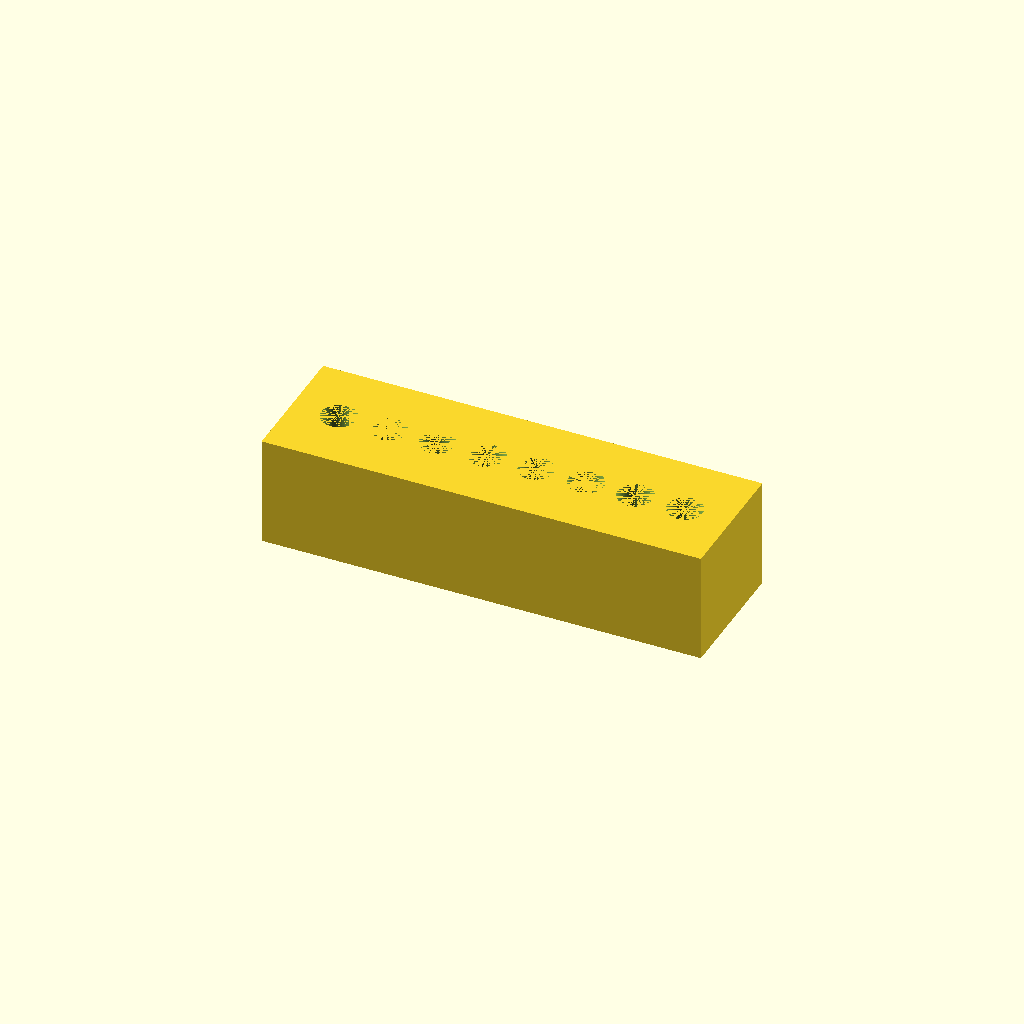
Cell 1 — every parameter at its default value.
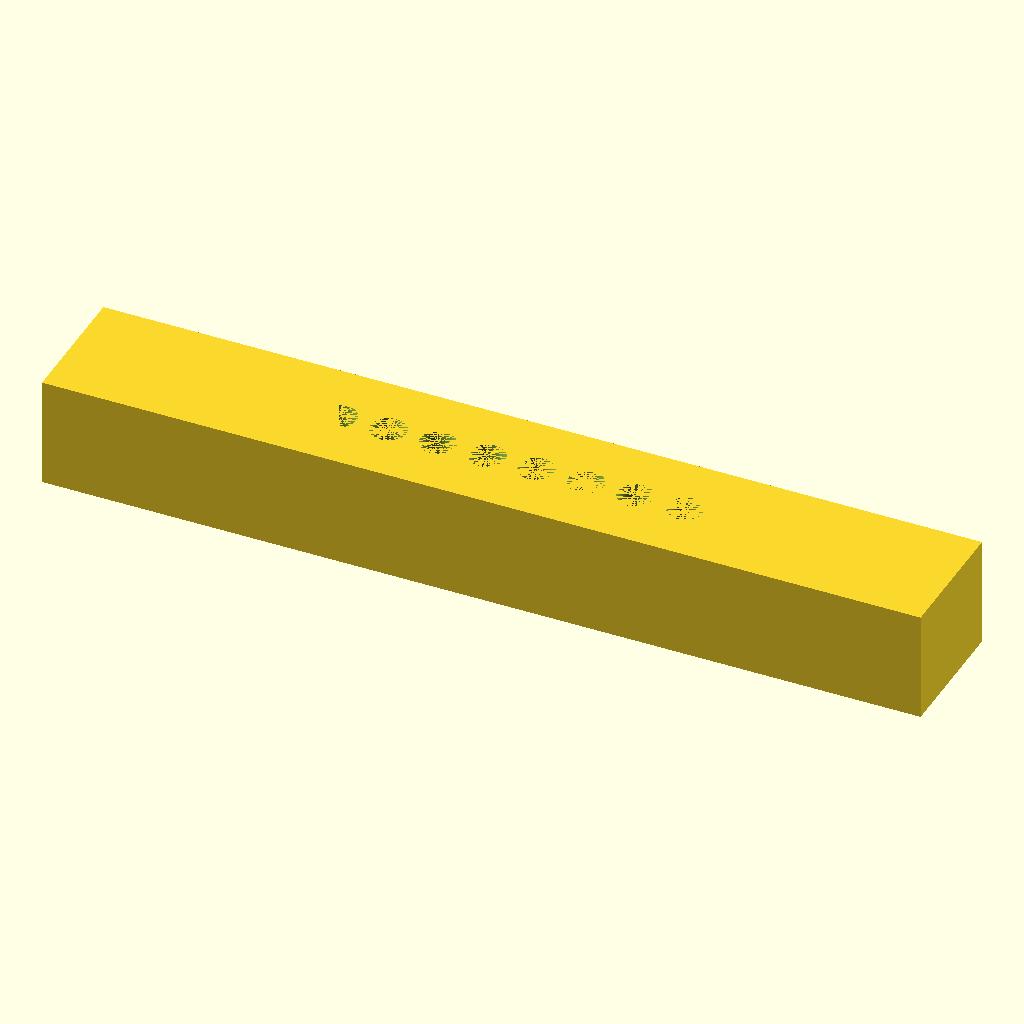
Cell 2: the same model with block_L = 160.
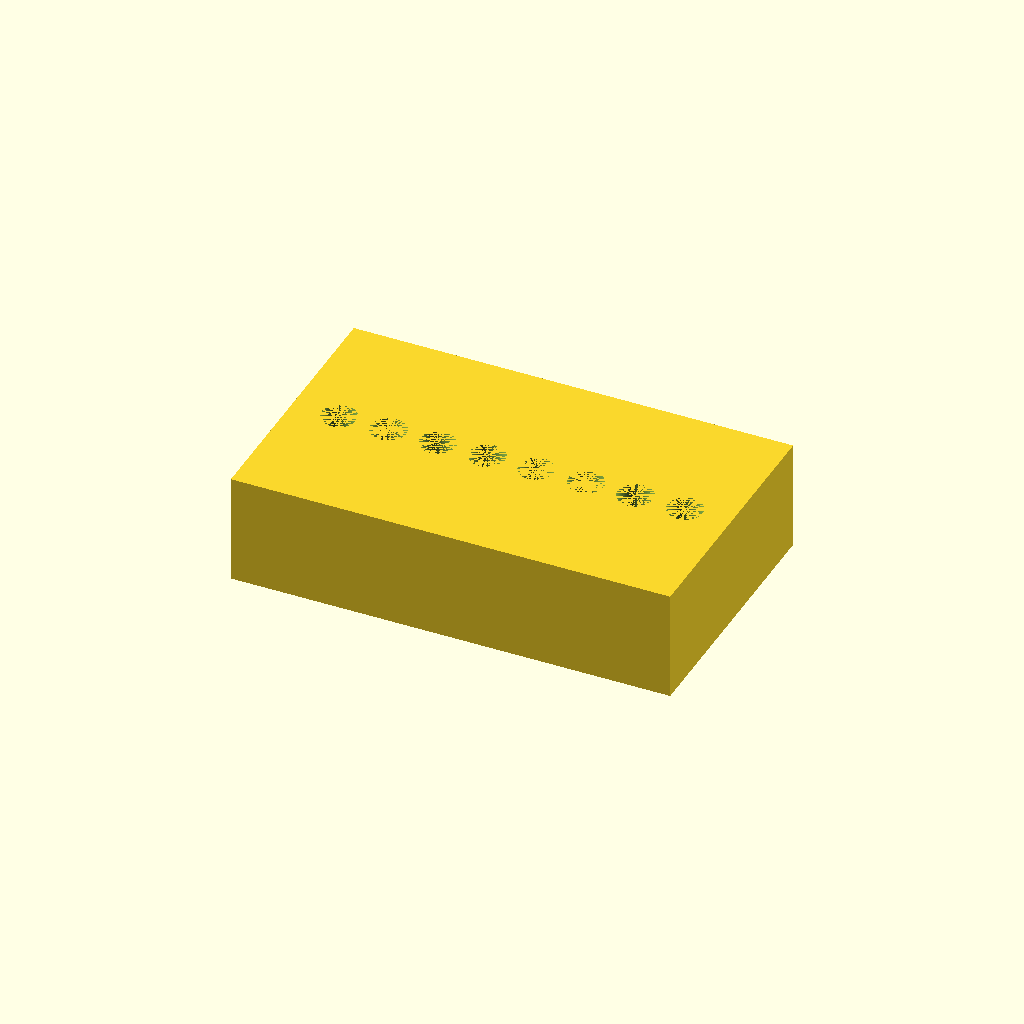
Cell 3: block_W = 48 (everything else at default).
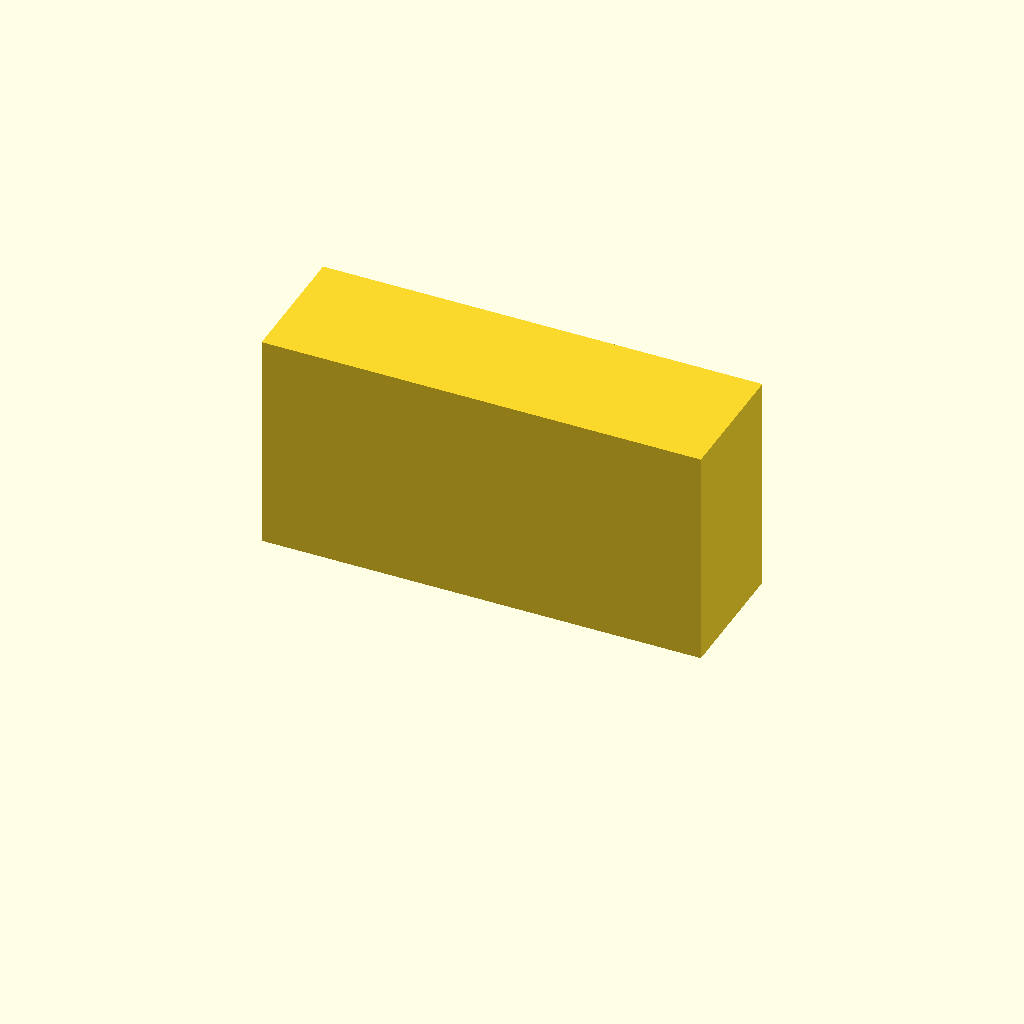
Cell 4 — block_H set to 40, the other parameters unchanged.
One fixed orthographic camera (rotation 55°, 0°, 25°; colour scheme Cornfield) for every cell.
OpenSCAD source file bench/heldout/harness/bench/results/r4-qwen38-scadfix/code/tiiny_Qwen_Qwen3.8-27B/pcr_strip_magnet_rack_s1_a0.scad:
// Magnetic bead rack for one 8-tube strip of 0.2 mL PCR tubes
// Print orientation: rests on XY plane (z = 0), builds upward (+Z), centred on origin in X and Y.

// ---- Block dimensions (measured with calipers) ----
block_L = 80;   // length, X
block_W = 24;   // width,  Y
block_H = 20;   // height, Z

// ---- Tube seats (8, along y = 0) ----
n_seats   = 8;      // number of tube seats
seat_pitch = 9;     // centre-to-centre spacing, X
seat_d_top = 6.4;   // hole diameter at top face (z = 20)
seat_d_bot = 3.0;   // cone bottom diameter at z = 2
seat_z_top = 20;    // top of seat (block top face)
seat_z_bot = 2;     // bottom of seat (2 mm floor above bed)

// ---- Bar-magnet pockets (2, centred at y = -6 and y = +6) ----
mag_L = 60.4;  // pocket length, X (0.4 mm clearance over 60 mm magnet)
mag_W = 3.3;   // pocket width,  Y (0.3 mm clearance over 10 mm magnet)
mag_H = 10.2;  // pocket height, Z (0.2 mm clearance over 10 mm magnet)
mag_y = 6;     // pocket centre offset in Y (pockets at y = -6 and y = +6)

// ---- Render quality ----
$fn = 64;

// ---- Base block, centred on origin in X and Y, resting on z = 0 ----
module block() { translate([-block_L/2, -block_W/2, 0]) cube([block_L, block_W, block_H]); }

// ---- Tube seats: 6.4 mm hole from top down to z = 12, then cone to 3 mm at z = 2 ----
// (straight section 20 -> 12, conical section 12 -> 2, 2 mm solid floor remains)
module seats() { for (i = [0 : n_seats-1]) {
    x = (i - (n_seats-1)/2) * seat_pitch;   // centred on origin in X
    union() {
        // straight cylindrical section
        translate([x, 0, 12])
            cylinder(h = seat_z_top - 12, d = seat_d_top, $fn = $fn);
        // conical section (6.4 mm at z = 12 -> 3.0 mm at z = 2)
        translate([x, 0, 2])
            cylinder(h = 12 - 2, d1 = seat_d_bot, d2 = seat_d_top, $fn = $fn);
    }
} }

// ---- Bar-magnet pockets: open at bottom face (z = 0), centred in X ----
module pockets() { for (y = [-mag_y, mag_y]) {
    translate([-mag_L/2, y - mag_W/2, 0])
        cube([mag_L, mag_W, mag_H]);
} }

// ---- Final solid: block minus all cutters ----
difference() {
    block();
    seats();
    pockets();
}
Parameter table extracted from the source (name, type, default, range or options):
block_L: number, default 80
block_W: number, default 24
block_H: number, default 20
n_seats: number, default 8
seat_pitch: number, default 9
seat_d_top: number, default 6.4
seat_d_bot: number, default 3
seat_z_top: number, default 20
seat_z_bot: number, default 2
mag_L: number, default 60.4
mag_W: number, default 3.3
mag_H: number, default 10.2
mag_y: number, default 6
